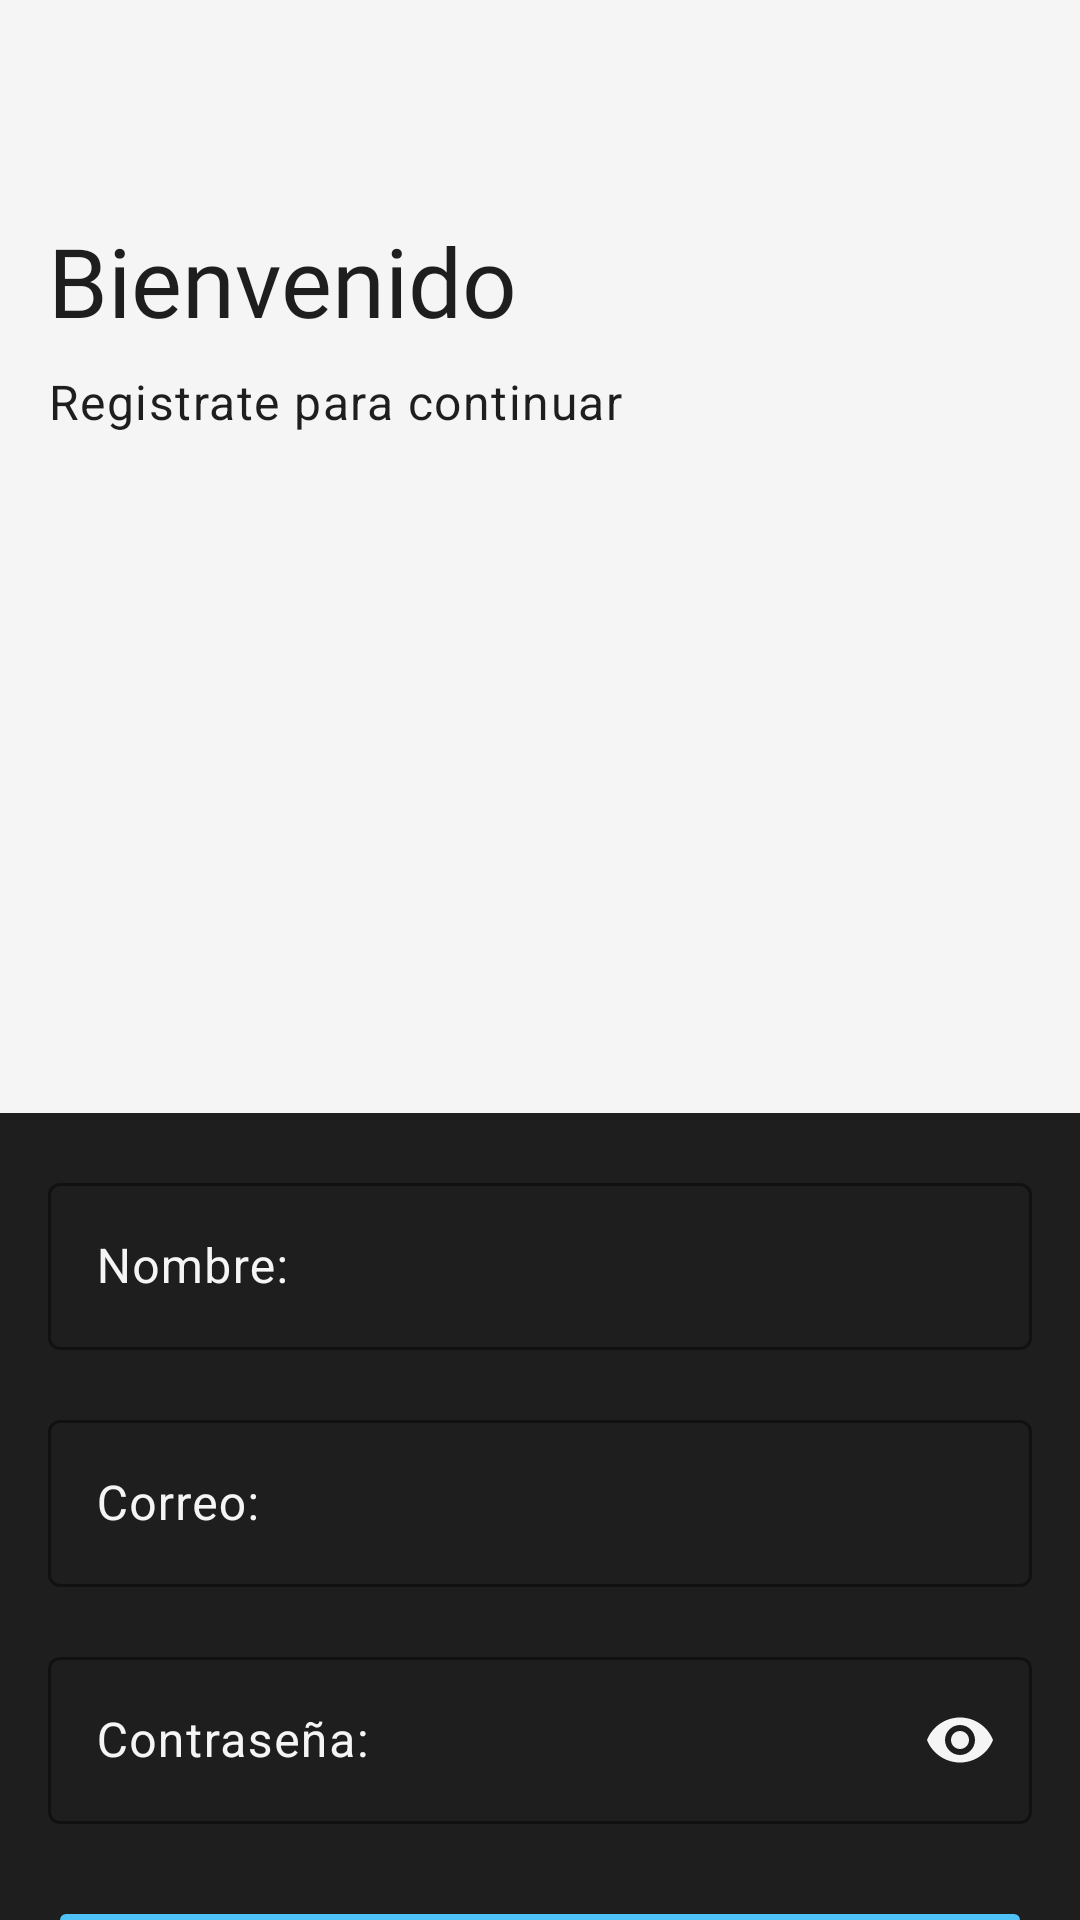

This screen was rendered from an Android layout file. Write that file and the resources it references.
<!-- AndroidManifest.xml: application theme Theme.Sk8 -->
<!-- res/layout/fragment_registro.xml -->
<?xml version="1.0" encoding="utf-8"?>
<androidx.constraintlayout.widget.ConstraintLayout
    xmlns:android="http://schemas.android.com/apk/res/android"
    xmlns:app="http://schemas.android.com/apk/res-auto"
    xmlns:tools="http://schemas.android.com/tools"
    android:layout_width="match_parent"
    android:layout_height="match_parent"
    tools:context=".RegistroFragment">

    


    <View
        android:id="@+id/view2"
        android:layout_width="wrap_content"
        android:layout_height="371dp"
        android:background="@color/blanco_humo"
        app:layout_constraintEnd_toEndOf="parent"
        app:layout_constraintStart_toStartOf="parent"
        app:layout_constraintTop_toTopOf="parent"></View>

    <ImageView
        android:id="@+id/arrow_back"
        android:layout_width="24dp"
        android:layout_height="24dp"

        android:layout_marginStart="16dp"

        android:layout_marginTop="16dp"

        android:contentDescription="Botón para regresar"
        android:src="@drawable/arrow_back"
        app:layout_constraintStart_toStartOf="parent"
        app:layout_constraintTop_toTopOf="parent" />

    <ImageView
        android:id="@+id/imageView2"
        android:layout_width="wrap_content"
        android:layout_height="wrap_content"
        android:layout_marginStart="16dp"
        android:layout_marginTop="16dp"
        app:layout_constraintStart_toStartOf="parent"
        app:layout_constraintTop_toBottomOf="@+id/arrow_back"
        tools:src="@tools:sample/avatars" />

    <TextView
        android:id="@+id/textView6"
        android:layout_width="wrap_content"
        android:layout_height="wrap_content"
        android:layout_marginStart="16dp"
        android:layout_marginTop="16dp"
        android:text="@string/mensaje_w"
        android:textAppearance="@style/EstiloTituloSkate"
        android:textColor="@color/fondo_asfalto"
        app:layout_constraintStart_toStartOf="parent"
        app:layout_constraintTop_toBottomOf="@+id/imageView2" />

    <TextView
        android:id="@+id/textView7"
        android:layout_width="wrap_content"
        android:layout_height="wrap_content"
        android:layout_marginStart="16dp"
        android:layout_marginTop="8dp"
        android:text="@string/registro"
        android:textAppearance="@style/EstiloCuerpoSkate"
        android:textColor="@color/fondo_asfalto"
        app:layout_constraintStart_toStartOf="parent"
        app:layout_constraintTop_toBottomOf="@+id/textView6" />

    <com.google.android.material.textfield.TextInputLayout
        android:id="@+id/nombreTextField"
        style="@style/Widget.MaterialComponents.TextInputLayout.OutlinedBox"
        android:layout_width="0dp"
        android:layout_height="wrap_content"
        android:layout_marginStart="16dp"

        android:layout_marginTop="16dp"
        android:layout_marginEnd="16dp"
        android:hint="Nombre:"
        android:textColorHint="?attr/colorOnBackground"

        app:boxStrokeColor="?attr/colorOnBackground"
        app:hintTextAppearance="@style/EstiloCuerpoSkate"
        app:hintTextColor="?attr/colorOnBackground"
        app:layout_constraintEnd_toEndOf="parent"
        app:layout_constraintStart_toStartOf="parent"
        app:layout_constraintTop_toBottomOf="@+id/view2">

        <com.google.android.material.textfield.TextInputEditText
            android:layout_width="match_parent"
            android:layout_height="wrap_content"
            android:inputType="textPersonName"
            android:textAppearance="@style/EstiloCuerpoSkate"
            android:textColor="?attr/colorOnBackground" />
    </com.google.android.material.textfield.TextInputLayout>

    <com.google.android.material.textfield.TextInputLayout
        android:id="@+id/correoTextFieldRegistro"
        style="@style/Widget.MaterialComponents.TextInputLayout.OutlinedBox"
        android:layout_width="0dp"
        android:layout_height="wrap_content"
        android:hint="Correo:"

        android:textColorHint="?attr/colorOnBackground"
        app:hintTextColor="?attr/colorOnBackground"
        app:hintTextAppearance="@style/EstiloCuerpoSkate"
        app:boxStrokeColor="?attr/colorOnBackground"

        android:layout_marginStart="16dp"
        android:layout_marginTop="16dp"
        android:layout_marginEnd="16dp"
        app:layout_constraintEnd_toEndOf="parent"
        app:layout_constraintStart_toStartOf="parent"
        app:layout_constraintTop_toBottomOf="@+id/nombreTextField">

        <com.google.android.material.textfield.TextInputEditText
            android:layout_width="match_parent"
            android:layout_height="wrap_content"
            android:inputType="textEmailAddress"
            android:textColor="?attr/colorOnBackground"
            android:textAppearance="@style/EstiloCuerpoSkate" />
    </com.google.android.material.textfield.TextInputLayout>

    <com.google.android.material.textfield.TextInputLayout
        android:id="@+id/passwordTextFieldRegistro"
        style="@style/Widget.MaterialComponents.TextInputLayout.OutlinedBox"
        android:layout_width="0dp"
        android:layout_height="wrap_content"
        android:hint="Contraseña:"

        android:textColorHint="?attr/colorOnBackground"
        app:hintTextColor="?attr/colorOnBackground"
        app:hintTextAppearance="@style/EstiloCuerpoSkate"
        app:boxStrokeColor="?attr/colorOnBackground"

        app:endIconMode="password_toggle"
        app:endIconTint="?attr/colorOnBackground"

        android:layout_marginStart="16dp"
        android:layout_marginTop="16dp"
        android:layout_marginEnd="16dp"
        app:layout_constraintEnd_toEndOf="parent"
        app:layout_constraintStart_toStartOf="parent"
        app:layout_constraintTop_toBottomOf="@+id/correoTextFieldRegistro">

        <com.google.android.material.textfield.TextInputEditText
            android:layout_width="match_parent"
            android:layout_height="wrap_content"
            android:inputType="textPassword"
            android:textColor="?attr/colorOnBackground"
            android:textAppearance="@style/EstiloCuerpoSkate" />
    </com.google.android.material.textfield.TextInputLayout>

    <Button
        android:id="@+id/btnRegistrar"
        android:layout_width="0dp"
        android:layout_height="32dp"
        android:text="Registrar"
        android:textColor="#FFFFFF"
        android:backgroundTint="#4FC3F7"
        app:cornerRadius="16dp"

        android:insetTop="0dp"
        android:insetBottom="0dp"
        android:paddingTop="0dp"
        android:paddingBottom="0dp"

        android:layout_marginStart="16dp"
        android:layout_marginTop="24dp"
        android:layout_marginEnd="16dp"
        app:layout_constraintEnd_toEndOf="parent"
        app:layout_constraintStart_toStartOf="parent"
        app:layout_constraintTop_toBottomOf="@+id/passwordTextFieldRegistro" />

</androidx.constraintlayout.widget.ConstraintLayout>
<!-- resources referenced by this layout -->
<resources>
  <color name="blanco_humo">#F5F5F5</color>
  <color name="fondo_asfalto">#1E1E1E</color>
  <string name="mensaje_w">Bienvenido</string>
  <string name="registro">Registrate para continuar</string>
  <style name="EstiloCuerpoSkate" parent="TextAppearance.Material3.BodyLarge">
          <item name="android:fontFamily">sans-serif</item>
          <item name="fontFamily">sans-serif</item>
          <item name="android:textSize">16sp</item>
          <item name="android:textAllCaps">false</item>
      </style>
  <style name="EstiloTituloSkate" parent="TextAppearance.Material3.HeadlineLarge">
          <item name="android:fontFamily">@font/bebas_neue_bold</item>
          <item name="fontFamily">@font/bebas_neue_bold</item>
          <item name="android:textSize">32sp</item>
      </style>
  <style name="Theme.Sk8" parent="Base.Theme.Sk8" />
  <style name="Base.Theme.Sk8" parent="Theme.Material3.DayNight.NoActionBar">
          <item name="android:colorBackground">@color/fondo_asfalto</item>
          <item name="colorOnBackground">@color/blanco_humo</item>
  
          <item name="colorSurface">@color/blanco_tarjeta</item>
          <item name="colorOnSurface">@color/fondo_asfalto</item>
      </style>
  <color name="blanco_tarjeta">#FFFFFF</color>
</resources>
